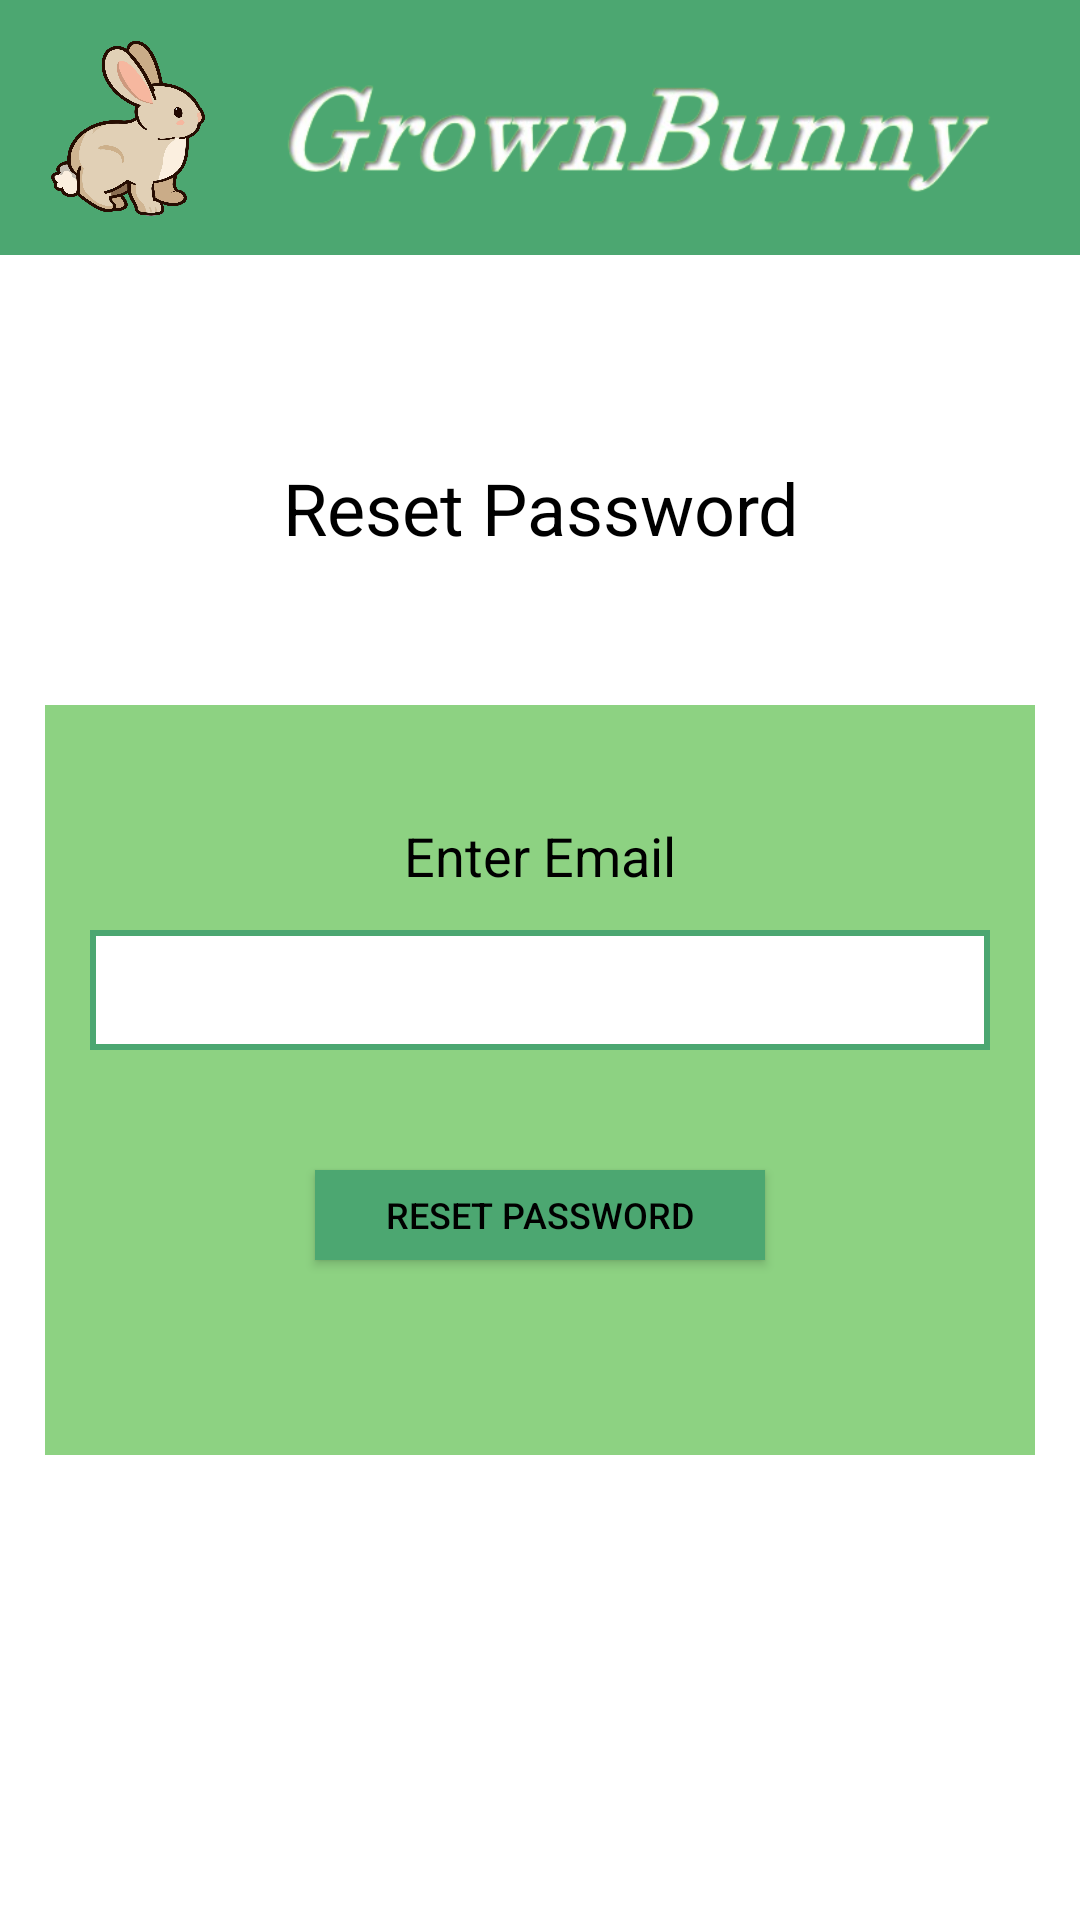

Reconstruct the res/layout file that produces this screen, plus the resources it refers to.
<!-- AndroidManifest.xml: application theme Theme.GrownBunny -->
<!-- res/layout/activity_reset_password.xml -->
<?xml version="1.0" encoding="utf-8"?>
<LinearLayout xmlns:android="http://schemas.android.com/apk/res/android"
    xmlns:app="http://schemas.android.com/apk/res-auto"
    xmlns:tools="http://schemas.android.com/tools"
    android:id="@+id/main"
    android:layout_width="match_parent"
    android:layout_height="match_parent"
    tools:context=".ResetPasswordActivity"
    android:background="@color/white"
    android:orientation="vertical">

    <LinearLayout
        android:layout_width="match_parent"
        android:layout_height="85dp"
        android:layout_marginBottom="60dp"
        android:gravity="center"
        android:orientation="vertical"
        android:background="@color/normal_background_green"
        >

        <LinearLayout
            android:layout_width="match_parent"
            android:layout_height="wrap_content"
            android:layout_marginTop="10dp"
            android:layout_marginBottom="10dp"
            android:background="@color/normal_background_green"
            android:gravity="center"
            android:orientation="horizontal">

            <ImageView
                android:layout_width="90dp"
                android:layout_height="68dp"
                android:layout_marginStart="-30dp"
                android:src="@drawable/bunny">

            </ImageView>

            <ImageView
                android:layout_width="245dp"
                android:layout_height="60dp"
                android:layout_marginTop="2dp"
                android:src="@drawable/app_name_white_font">

            </ImageView>

            

            
            
            
            
            
            
            
            
        </LinearLayout>

    </LinearLayout>

    <LinearLayout
        android:layout_width="match_parent"
        android:layout_height="match_parent"
        android:orientation="vertical">

        <TextView
            android:id="@+id/reset_password"
            android:layout_width="match_parent"
            android:layout_height="45dp"
            android:padding="8dp"
            android:text="@string/reset_password"
            android:textAlignment="center"
            android:textColor="@color/black"
            android:textSize="24sp" />


        <LinearLayout
            android:layout_width="330dp"
            android:layout_height="250dp"
            android:layout_gravity="center"
            android:orientation="vertical"
            android:layout_marginTop="45dp"
            android:background="@color/card_green">

            <TextView
                android:id="@+id/enter_new_password"
                android:layout_width="match_parent"
                android:layout_height="45dp"
                android:layout_marginTop="30dp"
                android:padding="8dp"
                android:text="@string/enter_email"
                android:textAlignment="center"
                android:textColor="@color/black"
                android:textSize="18sp" />

                <EditText
                    android:id="@+id/reset_email"
                    android:layout_width="300dp"
                    android:layout_height="40dp"
                    android:layout_gravity="center"
                    android:background="@drawable/green_box_border"
                    android:drawablePadding="8dp"
                    android:inputType="textEmailAddress"
                    android:padding="8dp"
                    android:textColor="@color/black"
                    android:textColorHint="@color/normal_background_green" />

            <Button
                android:id="@+id/reset_password_button"
                android:layout_width="150dp"
                android:layout_height="30dp"
                android:layout_gravity="center"
                android:layout_marginTop="40dp"
                android:background="@drawable/greenfill_box_border"
                android:text="@string/reset_password"
                android:textColor="@color/black"
                android:textSize="12sp" />
        </LinearLayout>

    </LinearLayout>
</LinearLayout>
<!-- resources referenced by this layout -->
<resources>
  <color name="black">#FF000000</color>
  <color name="card_green"> #8DD282</color>
  <color name="normal_background_green">#4CA771</color>
  <color name="white">#FFFFFFFF</color>
  <!-- drawable app_name_white_font: png bitmap (drawable, 52101 bytes) -->
  <!-- drawable bunny: png bitmap (drawable, 263814 bytes) -->
  <!-- drawable green_box_border (drawable) -->
  <?xml version="1.0" encoding="utf-8"?>
  <shape xmlns:android="http://schemas.android.com/apk/res/android"
      android:shape="rectangle">
  
      <stroke android:color="@color/normal_background_green" android:width="2dp"/>
      <solid android:color="@color/white"/>
  </shape>
  <!-- drawable greenfill_box_border (drawable) -->
  <?xml version="1.0" encoding="utf-8"?>
  <shape xmlns:android="http://schemas.android.com/apk/res/android"
      android:shape="rectangle">
  
      <stroke android:color="@color/normal_background_green" android:width="2dp"/>
      <solid android:color="@color/normal_background_green"/>
  </shape>
  <string name="enter_email">Enter Email</string>
  <string name="reset_password">Reset Password</string>
  <style name="Theme.GrownBunny" parent="Base.Theme.GrownBunny" />
  <style name="Base.Theme.GrownBunny" parent="Theme.AppCompat.DayNight.DarkActionBar">
          
          
      </style>
</resources>
